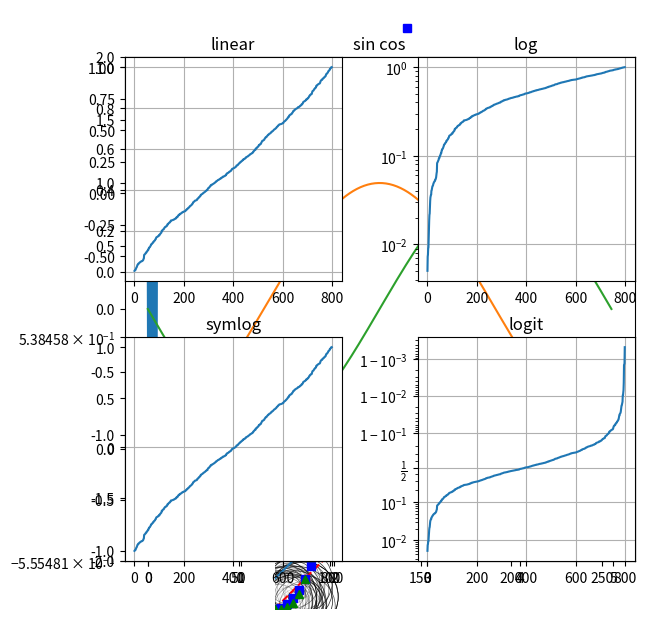
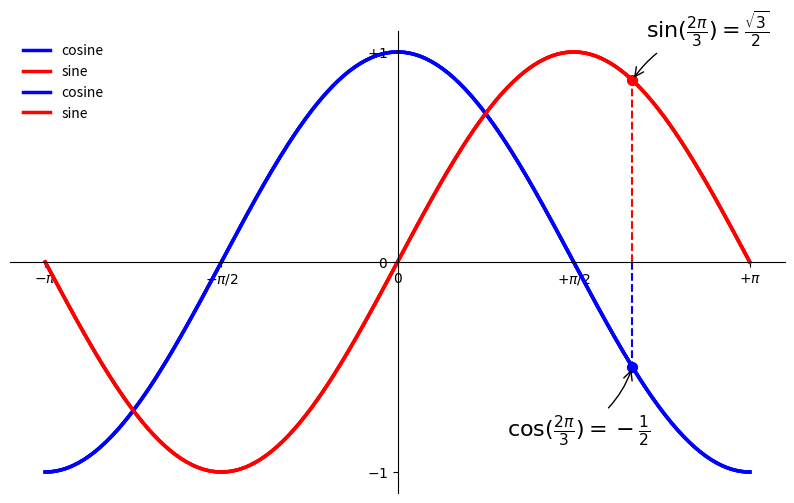
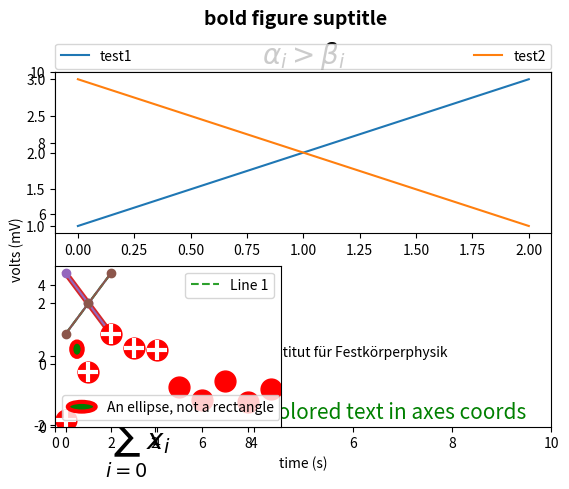

The script that saved these images, in order:
import matplotlib.pyplot as plt
import numpy as np

from matplotlib.ticker import NullFormatter
from matplotlib.legend_handler import HandlerLine2D
from numpy.random import randn
import matplotlib.patches as mpatches
from matplotlib.legend_handler import HandlerPatch
from matplotlib.animation import FuncAnimation

def line():
    plt.plot([1, 2, 3, 4])
    plt.ylabel('some numbers')
    plt.show()


def line_point():
    plt.plot([1, 2, 3, 4], [1, 4, 9, 16], 'ro')
    plt.axis([0, 6, 0, 20])
    plt.show()


def styles():
    t = np.arange(0., 5., 0.2)
    plt.plot(t, t, 'r--', t, t ** 2, 'bs', t, t ** 3, 'g^')
    plt.show()


def f(t):
    return np.exp(-t) * np.cos(2 * np.pi * t)


def multiple_figures():
    t1 = np.arange(0.0, 5.0, 0.1)
    t2 = np.arange(0.0, 5.0, 0.02)

    plt.figure(1)
    plt.subplot(211)
    plt.plot(t1, f(t1), 'bo', t2, f(t2), 'k')

    plt.subplot(212)
    plt.plot(t2, np.cos(2 * np.pi * t2), 'r--')
    plt.show()


def Annotating_text():
    ax = plt.subplot(111)

    t = np.arange(0.0, 5.0, 0.01)
    s = np.cos(2 * np.pi * t)
    line, = plt.plot(t, s, lw=2)

    plt.annotate('local max', xy=(2, 1), xytext=(3, 1.5),
                 arrowprops=dict(facecolor='black', shrink=0.05),
                 )

    plt.ylim(-2, 2)
    plt.show()


def log_axes():
    np.random.seed(19680801)
    y = np.random.normal(loc=0.5, scale=0.4, size=1000)
    y = y[(y > 0) & (y < 1)]
    y.sort()
    x = np.arange(len(y))
    plt.figure(1)

    # linear
    plt.subplot(221)
    plt.plot(x, y)
    plt.yscale('linear')
    plt.title('linear')
    plt.grid(True)

    # log
    plt.subplot(222)
    plt.plot(x, y)
    plt.yscale('log')
    plt.title('log')
    plt.grid(True)

    # symmetric log
    plt.subplot(223)
    plt.plot(x, y - y.mean())
    plt.yscale('symlog')
    plt.title('symlog')
    plt.grid(True)

    # logit
    plt.subplot(224)
    plt.plot(x, y)
    plt.yscale('logit')
    plt.title('logit')
    plt.grid(True)

    plt.gca().yaxis.set_minor_formatter(NullFormatter())

    plt.subplots_adjust(top=0.92, bottom=0.08, left=0.10, right=0.95, hspace=0.25,
                        wspace=0.35)

    plt.show()


def other_types_of_plots():
    X = np.linspace(-np.pi, np.pi, 256, endpoint=True)
    C, S = np.cos(X), np.sin(X)

    plt.title("sin cos")
    plt.plot(C)
    plt.plot(S)
    plt.show()

    plt.figure(figsize=(10, 6), dpi=80)
    plt.plot(X, C, color="blue", linewidth=2.5, linestyle="-")
    plt.plot(X, S, color="red", linewidth=2.5, linestyle="-")
    plt.show()


    plt.plot(X, C, )
    plt.plot(X, S, )
    plt.xlim(X.min() * 1.1, X.max() * 1.1)
    plt.ylim(C.min() * 1.1, C.max() * 1.1)
    plt.show()


    plt.plot(X, C, )
    plt.plot(X, S, )
    plt.xticks([-np.pi, -np.pi / 2, 0, np.pi / 2, np.pi],
               [r'$-\pi$', r'$-\pi/2$', r'$0$', r'$+\pi/2$', r'$+\pi$'])
    plt.yticks([-1, 0, +1],
               [r'$-1$', r'$0$', r'$+1$'])
    plt.show()

    plt.plot(X, C, )
    plt.plot(X, S, )
    ax = plt.gca()
    ax.spines['right'].set_color('none')
    ax.spines['top'].set_color('none')
    ax.xaxis.set_ticks_position('bottom')
    ax.spines['bottom'].set_position(('data', 0))
    ax.yaxis.set_ticks_position('left')
    ax.spines['left'].set_position(('data', 0))
    plt.show()


    plt.plot(X, C, color="blue", linewidth=2.5, linestyle="-", label="cosine")
    plt.plot(X, S, color="red", linewidth=2.5, linestyle="-", label="sine")
    plt.xticks([-np.pi, -np.pi / 2, 0, np.pi / 2, np.pi],
               [r'$-\pi$', r'$-\pi/2$', r'$0$', r'$+\pi/2$', r'$+\pi$'])
    plt.yticks([-1, 0, +1],
               [r'$-1$', r'$0$', r'$+1$'])
    ax = plt.gca()
    ax.spines['right'].set_color('none')
    ax.spines['top'].set_color('none')
    ax.xaxis.set_ticks_position('bottom')
    ax.spines['bottom'].set_position(('data', 0))
    ax.yaxis.set_ticks_position('left')
    ax.spines['left'].set_position(('data', 0))
    plt.legend(loc='upper left', frameon=False)
    plt.show()


    plt.plot(X, C, color="blue", linewidth=2.5, linestyle="-", label="cosine")
    plt.plot(X, S, color="red", linewidth=2.5, linestyle="-", label="sine")
    plt.xticks([-np.pi, -np.pi / 2, 0, np.pi / 2, np.pi],
               [r'$-\pi$', r'$-\pi/2$', r'$0$', r'$+\pi/2$', r'$+\pi$'])
    plt.yticks([-1, 0, +1],
               [r'$-1$', r'$0$', r'$+1$'])
    ax = plt.gca()
    ax.spines['right'].set_color('none')
    ax.spines['top'].set_color('none')
    ax.xaxis.set_ticks_position('bottom')
    ax.spines['bottom'].set_position(('data', 0))
    ax.yaxis.set_ticks_position('left')
    ax.spines['left'].set_position(('data', 0))
    plt.legend(loc='upper left', frameon=False)

    t = 2 * np.pi / 3
    plt.plot([t, t], [0, np.cos(t)], color='blue', linewidth=1.5, linestyle="--")
    plt.scatter([t, ], [np.cos(t), ], 50, color='blue')

    plt.annotate(r'$\sin(\frac{2\pi}{3})=\frac{\sqrt{3}}{2}$',
                 xy=(t, np.sin(t)), xycoords='data',
                 xytext=(+10, +30), textcoords='offset points', fontsize=16,
                 arrowprops=dict(arrowstyle="->", connectionstyle="arc3,rad=.2"))

    plt.plot([t, t], [0, np.sin(t)], color='red', linewidth=1.5, linestyle="--")
    plt.scatter([t, ], [np.sin(t), ], 50, color='red')

    plt.annotate(r'$\cos(\frac{2\pi}{3})=-\frac{1}{2}$',
                 xy=(t, np.cos(t)), xycoords='data',
                 xytext=(-90, -50), textcoords='offset points', fontsize=16,
                 arrowprops=dict(arrowstyle="->", connectionstyle="arc3,rad=.2"))
    plt.show()


def using_text():
    fig = plt.figure()
    fig.suptitle('bold figure suptitle', fontsize=14, fontweight='bold')

    ax = fig.add_subplot(111)
    fig.subplots_adjust(top=0.85)
    ax.set_title('axes title')

    ax.set_xlabel('xlabel')
    ax.set_ylabel('ylabel')

    ax.text(3, 8, 'boxed italics text in data coords', style='italic',
            bbox={'facecolor': 'red', 'alpha': 0.5, 'pad': 10})

    ax.text(2, 6, r'an equation: $E=mc^2$', fontsize=15)

    ax.text(3, 2, u'unicode: Institut f\374r Festk\366rperphysik')

    ax.text(0.95, 0.01, 'colored text in axes coords',
            verticalalignment='bottom', horizontalalignment='right',
            transform=ax.transAxes,
            color='green', fontsize=15)

    ax.plot([2], [1], 'o')
    ax.annotate('annotate', xy=(2, 1), xytext=(3, 4),
                arrowprops=dict(facecolor='black', shrink=0.05))

    ax.axis([0, 10, 0, 10])

    plt.show()


def using_mathtext():
    import numpy as np
    import matplotlib.pyplot as plt
    t = np.arange(0.0, 2.0, 0.01)
    s = np.sin(2 * np.pi * t)

    plt.plot(t, s)
    plt.title(r'$\alpha_i > \beta_i$', fontsize=20)
    plt.text(1, -0.6, r'$\sum_{i=0}^\infty x_i$', fontsize=20)
    plt.text(0.6, 0.6, r'$\mathcal{A}\mathrm{sin}(2 \omega t)$',
             fontsize=20)
    plt.xlabel('time (s)')
    plt.ylabel('volts (mV)')
    plt.show()


def using_legends():
    plt.subplot(211)
    plt.plot([1, 2, 3], label="test1")
    plt.plot([3, 2, 1], label="test2")
    # Place a legend above this subplot, expanding itself to
    # fully use the given bounding box.
    plt.legend(bbox_to_anchor=(0., 1.02, 1., .102), loc=3,
               ncol=2, mode="expand", borderaxespad=0.)

    plt.subplot(223)
    plt.plot([1, 2, 3], label="test1")
    plt.plot([3, 2, 1], label="test2")
    # Place a legend to the right of this smaller subplot.
    plt.legend(bbox_to_anchor=(1.05, 1), loc=2, borderaxespad=0.)
    plt.show()

    line1, = plt.plot([1, 2, 3], label="Line 1", linestyle='--')
    line2, = plt.plot([3, 2, 1], label="Line 2", linewidth=4)

    # Create a legend for the first line.
    first_legend = plt.legend(handles=[line1], loc=1)

    # Add the legend manually to the current Axes.
    ax = plt.gca().add_artist(first_legend)

    # Create another legend for the second line.
    plt.legend(handles=[line2], loc=4)
    plt.show()

    line1, = plt.plot([3, 2, 1], marker='o', label='Line 1')
    line2, = plt.plot([1, 2, 3], marker='o', label='Line 2')

    plt.legend(handler_map={line1: HandlerLine2D(numpoints=4)})
    plt.show()

    z = randn(10)

    red_dot, = plt.plot(z, "ro", markersize=15)
    # Put a white cross over some of the data.
    white_cross, = plt.plot(z[:5], "w+", markeredgewidth=3, markersize=15)

    plt.legend([red_dot, (red_dot, white_cross)], ["Attr A", "Attr A+B"])
    plt.show()

    class AnyObject(object):
        pass

    class AnyObjectHandler(object):
        def legend_artist(self, legend, orig_handle, fontsize, handlebox):
            x0, y0 = handlebox.xdescent, handlebox.ydescent
            width, height = handlebox.width, handlebox.height
            patch = mpatches.Rectangle([x0, y0], width, height, facecolor='red',
                                       edgecolor='black', hatch='xx', lw=3,
                                       transform=handlebox.get_transform())
            handlebox.add_artist(patch)
            return patch

    plt.legend([AnyObject()], ['My first handler'],
               handler_map={AnyObject: AnyObjectHandler()})
    plt.show()

    class HandlerEllipse(HandlerPatch):
        def create_artists(self, legend, orig_handle,
                           xdescent, ydescent, width, height, fontsize, trans):
            center = 0.5 * width - 0.5 * xdescent, 0.5 * height - 0.5 * ydescent
            p = mpatches.Ellipse(xy=center, width=width + xdescent,
                                 height=height + ydescent)
            self.update_prop(p, orig_handle, legend)
            p.set_transform(trans)
            return [p]

    c = mpatches.Circle((0.5, 0.5), 0.25, facecolor="green",
                        edgecolor="red", linewidth=3)
    plt.gca().add_patch(c)
    plt.legend([c], ["An ellipse, not a rectangle"],
               handler_map={mpatches.Circle: HandlerEllipse()})
    plt.show()



fig = plt.figure(figsize=(6,6), facecolor='white')
ax = fig.add_axes([0,0,1,1], frameon=False, aspect=1)
n = 50
size_min = 50
size_max = 50*50

P = np.random.uniform(0,1,(n,2))

C = np.ones((n,4)) * (0,0,0,1)
C[:,3] = np.linspace(0,1,n)


S = np.linspace(size_min, size_max, n)

scat = ax.scatter(P[:,0], P[:,1], s=S, lw = 0.5,
                  edgecolors = C, facecolors='None')


ax.set_xlim(0,1), ax.set_xticks([])
ax.set_ylim(0,1), ax.set_yticks([])

def update(frame):
    global P, C, S

    # Каждое кольцо делается более прозрачным
    C[:,3] = np.maximum(0, C[:,3] - 1.0/n)

    # Каждое кольцо увеличивается
    S += (size_max - size_min) / n

    # Сбросить кольцо
    i = frame % 50
    P[i] = np.random.uniform(0,1,2)
    S[i] = size_min
    C[i,3] = 1

    # Обновить scatter object
    scat.set_edgecolors(C)
    scat.set_sizes(S)
    scat.set_offsets(P)

    return scat,

animation = FuncAnimation(fig, update, interval=10, blit=True, frames=200)




line()
line_point()
styles()
multiple_figures()
Annotating_text()
other_types_of_plots()
plt.show()
log_axes()
using_text()
using_mathtext()
using_legends()
